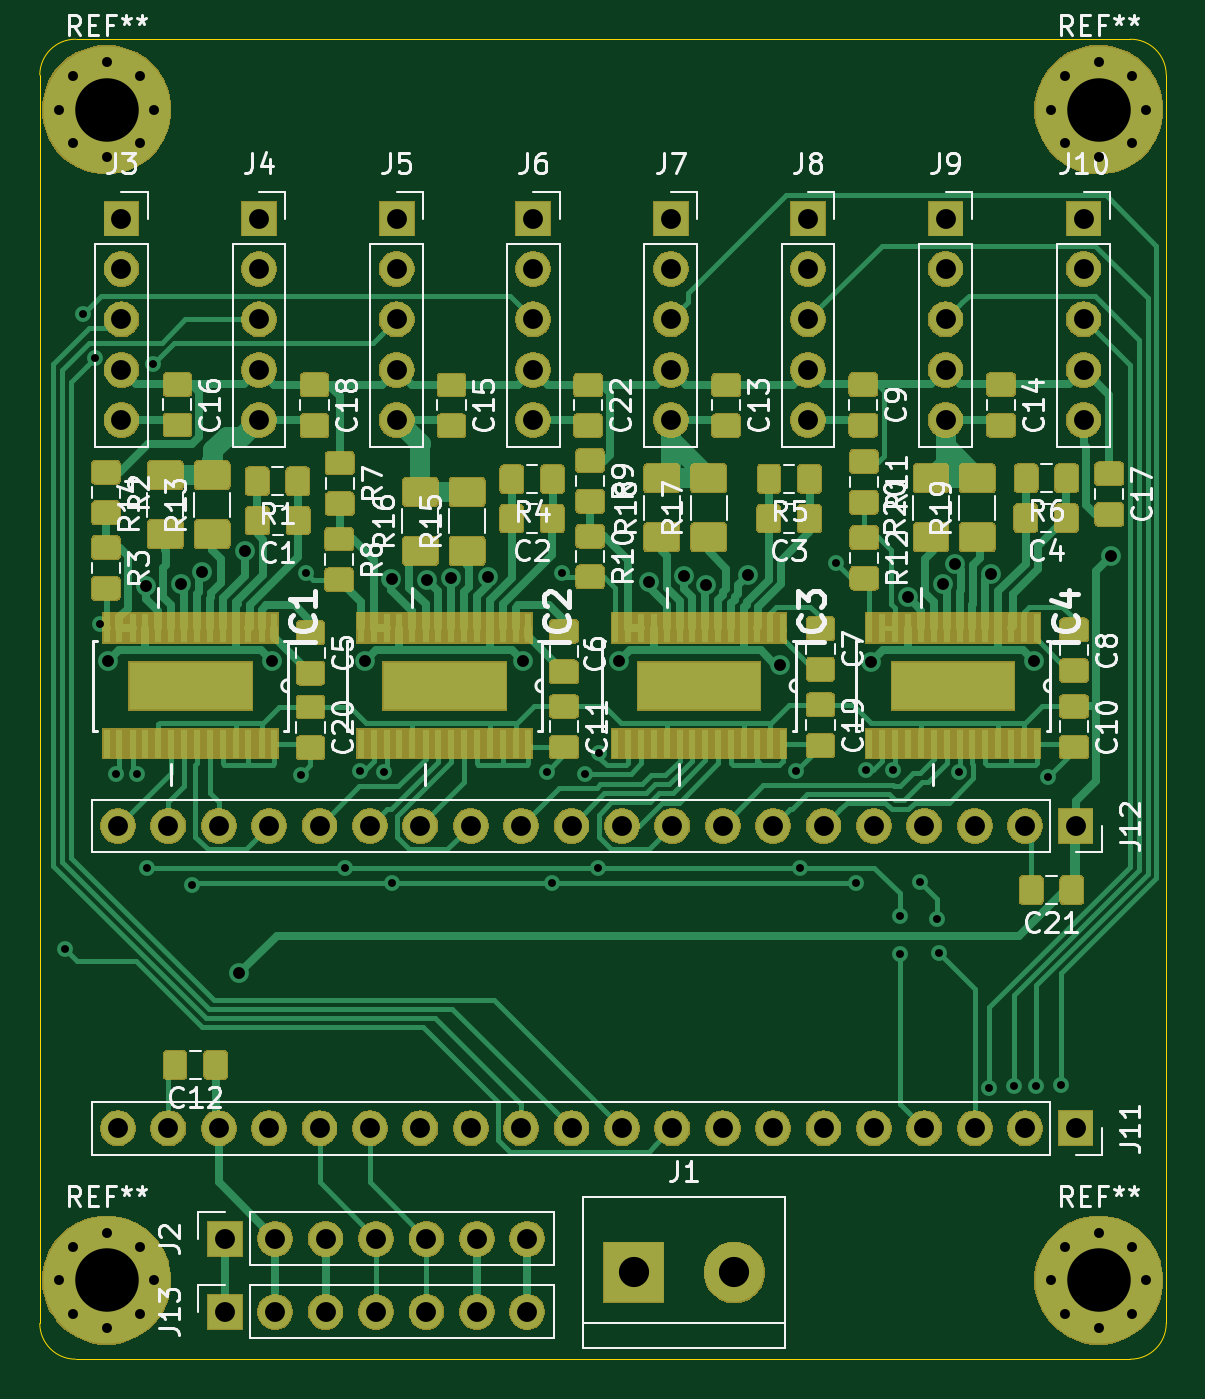
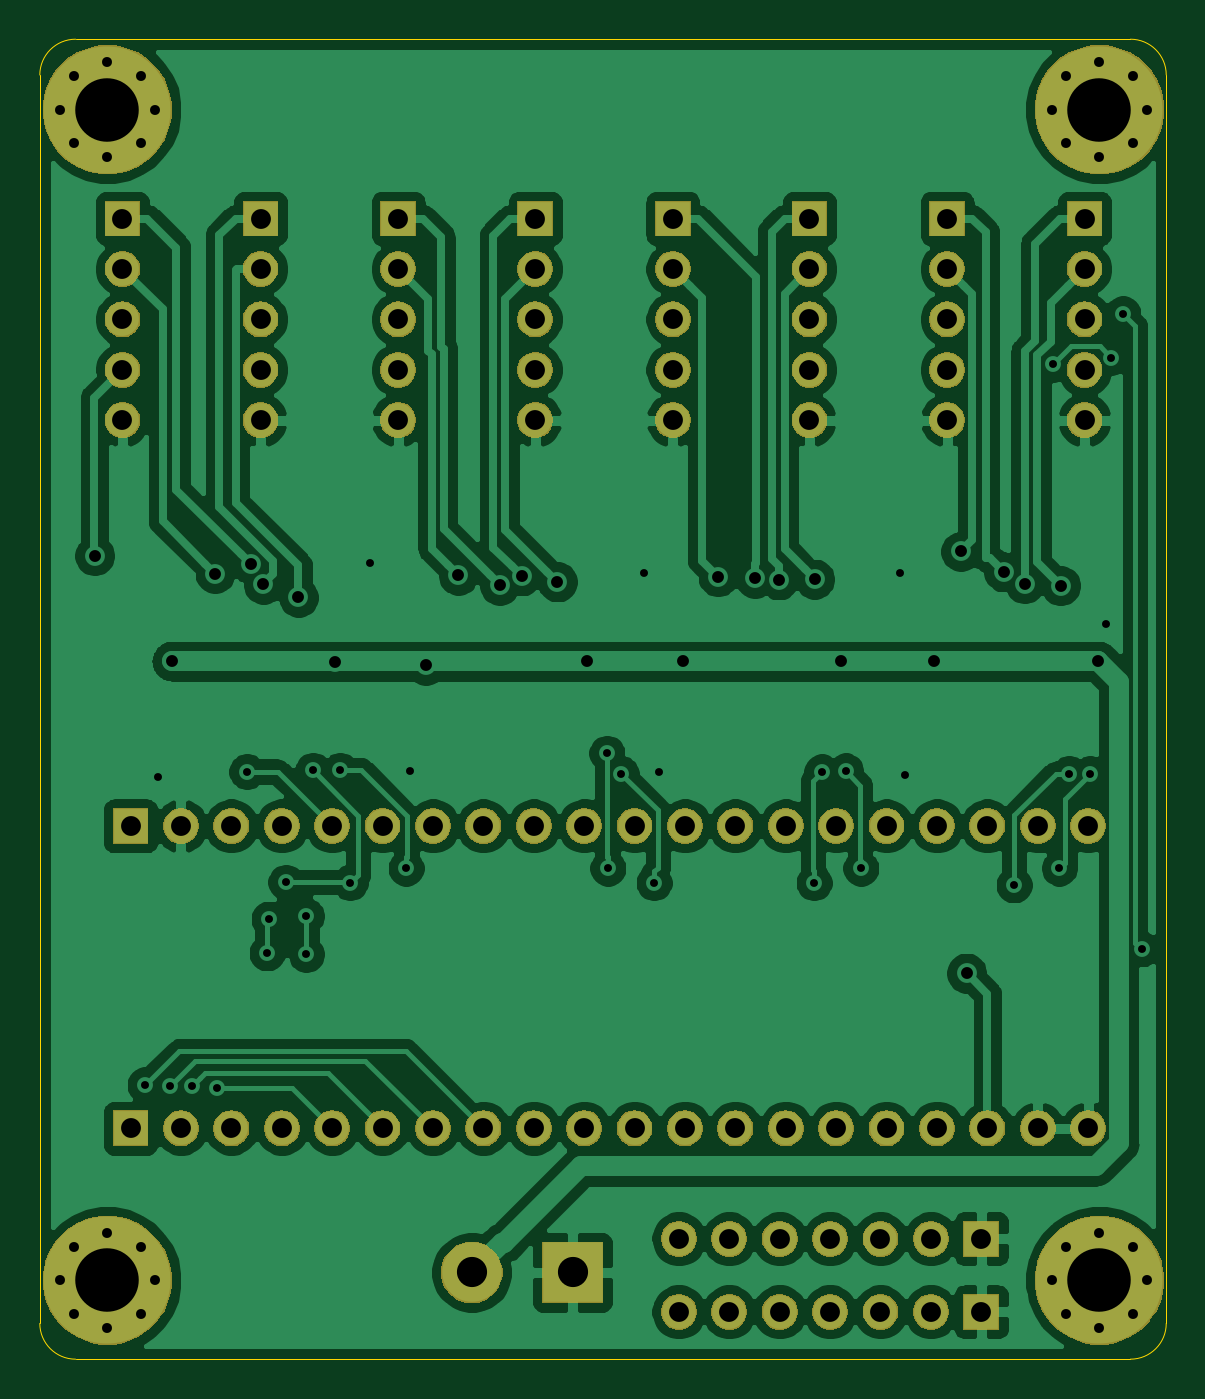
Circuit board: 11 layer files. Board 56.8 x 66.5 mm.
- bottom_copper: mixer Motor Driver board-B_Cu.gbr (154922 bytes)
- bottom_mask: mixer Motor Driver board-B_Mask.gbr (81401 bytes)
- paste: mixer Motor Driver board-B_Paste.gbr (506 bytes)
- bottom_silk: mixer Motor Driver board-B_SilkS.gbr (507 bytes)
- outline: mixer Motor Driver board-Edge_Cuts.gbr (971 bytes)
- top_copper: mixer Motor Driver board-F_Cu.gbr (187541 bytes)
- top_mask: mixer Motor Driver board-F_Mask.gbr (159641 bytes)
- paste: mixer Motor Driver board-F_Paste.gbr (143774 bytes)
- top_silk: mixer Motor Driver board-F_SilkS.gbr (58119 bytes)
- drill: mixer Motor Driver board-NPTH.drl (269 bytes)
- drill: mixer Motor Driver board-PTH.drl (3210 bytes)

=== bottom_copper: mixer Motor Driver board-B_Cu.gbr (154922 bytes, source omitted) ===
=== bottom_mask: mixer Motor Driver board-B_Mask.gbr (81401 bytes, source omitted) ===
=== paste: mixer Motor Driver board-B_Paste.gbr ===
G04 #@! TF.GenerationSoftware,KiCad,Pcbnew,(5.1.5)-3*
G04 #@! TF.CreationDate,2020-07-11T03:23:53+02:00*
G04 #@! TF.ProjectId,mixer Motor Driver board,6d697865-7220-44d6-9f74-6f7220447269,rev?*
G04 #@! TF.SameCoordinates,Original*
G04 #@! TF.FileFunction,Paste,Bot*
G04 #@! TF.FilePolarity,Positive*
%FSLAX46Y46*%
G04 Gerber Fmt 4.6, Leading zero omitted, Abs format (unit mm)*
G04 Created by KiCad (PCBNEW (5.1.5)-3) date 2020-07-11 03:23:53*
%MOMM*%
%LPD*%
G04 APERTURE LIST*
G04 APERTURE END LIST*
M02*

=== bottom_silk: mixer Motor Driver board-B_SilkS.gbr ===
G04 #@! TF.GenerationSoftware,KiCad,Pcbnew,(5.1.5)-3*
G04 #@! TF.CreationDate,2020-07-11T03:23:53+02:00*
G04 #@! TF.ProjectId,mixer Motor Driver board,6d697865-7220-44d6-9f74-6f7220447269,rev?*
G04 #@! TF.SameCoordinates,Original*
G04 #@! TF.FileFunction,Legend,Bot*
G04 #@! TF.FilePolarity,Positive*
%FSLAX46Y46*%
G04 Gerber Fmt 4.6, Leading zero omitted, Abs format (unit mm)*
G04 Created by KiCad (PCBNEW (5.1.5)-3) date 2020-07-11 03:23:53*
%MOMM*%
%LPD*%
G04 APERTURE LIST*
G04 APERTURE END LIST*
M02*

=== outline: mixer Motor Driver board-Edge_Cuts.gbr ===
G04 #@! TF.GenerationSoftware,KiCad,Pcbnew,(5.1.5)-3*
G04 #@! TF.CreationDate,2020-07-11T03:23:54+02:00*
G04 #@! TF.ProjectId,mixer Motor Driver board,6d697865-7220-44d6-9f74-6f7220447269,rev?*
G04 #@! TF.SameCoordinates,Original*
G04 #@! TF.FileFunction,Profile,NP*
%FSLAX46Y46*%
G04 Gerber Fmt 4.6, Leading zero omitted, Abs format (unit mm)*
G04 Created by KiCad (PCBNEW (5.1.5)-3) date 2020-07-11 03:23:54*
%MOMM*%
%LPD*%
G04 APERTURE LIST*
%ADD10C,0.050000*%
G04 APERTURE END LIST*
D10*
X42240200Y-74777600D02*
G75*
G02X40436800Y-72974200I0J1803400D01*
G01*
X97205800Y-72974200D02*
G75*
G02X95402400Y-74777600I-1803400J0D01*
G01*
X95402400Y-8255000D02*
G75*
G02X97205800Y-10058400I0J-1803400D01*
G01*
X40436800Y-10058400D02*
G75*
G02X42240200Y-8255000I1803400J0D01*
G01*
X42240200Y-8255000D02*
X95402400Y-8255000D01*
X97205800Y-72974200D02*
X97205800Y-10058400D01*
X42240200Y-74777600D02*
X95402400Y-74777600D01*
X40436800Y-10058400D02*
X40436800Y-72974200D01*
M02*

=== top_copper: mixer Motor Driver board-F_Cu.gbr (187541 bytes, source omitted) ===
=== top_mask: mixer Motor Driver board-F_Mask.gbr (159641 bytes, source omitted) ===
=== paste: mixer Motor Driver board-F_Paste.gbr (143774 bytes, source omitted) ===
=== top_silk: mixer Motor Driver board-F_SilkS.gbr (58119 bytes, source omitted) ===
=== drill: mixer Motor Driver board-NPTH.drl ===
M48
; DRILL file {KiCad (5.1.5)-3} date 07/11/20 03:23:56
; FORMAT={-:-/ absolute / inch / decimal}
; #@! TF.CreationDate,2020-07-11T03:23:56+02:00
; #@! TF.GenerationSoftware,Kicad,Pcbnew,(5.1.5)-3
; #@! TF.FileFunction,NonPlated,1,2,NPTH
FMAT,2
INCH
%
G90
G05
T0
M30

=== drill: mixer Motor Driver board-PTH.drl ===
M48
; DRILL file {KiCad (5.1.5)-3} date 07/11/20 03:23:56
; FORMAT={-:-/ absolute / inch / decimal}
; #@! TF.CreationDate,2020-07-11T03:23:56+02:00
; #@! TF.GenerationSoftware,Kicad,Pcbnew,(5.1.5)-3
; #@! TF.FileFunction,Plated,1,2,PTH
FMAT,2
INCH
T1C0.0157
T2C0.0197
T3C0.0236
T4C0.0394
T5C0.0598
T6C0.1260
%
G90
G05
T1
X1.641Y-2.13
X1.678Y-0.87
X1.702Y-0.957
X1.7112Y-1.486
X1.743Y-1.782
X1.785Y-1.782
X1.804Y-1.97
X1.816Y-0.97
X1.894Y-2.003
X2.111Y-1.784
X2.121Y-1.384
X2.198Y-1.97
X2.228Y-1.777
X2.275Y-1.779
X2.2907Y-1.9985
X2.598Y-1.778
X2.6081Y-1.9985
X2.628Y-1.385
X2.6735Y-1.782
X2.7Y-1.97
X2.702Y-1.742
X3.092Y-1.777
X3.1Y-1.97
X3.172Y-1.365
X3.2112Y-1.9985
X3.231Y-1.7756
X3.2851Y-1.7758
X3.298Y-2.065
X3.298Y-2.141
X3.339Y-1.998
X3.372Y-2.071
X3.376Y-2.138
X3.416Y-1.778
X3.476Y-2.4055
X3.525Y-2.402
X3.565Y-1.559
X3.569Y-2.402
X3.592Y-1.789
X3.618Y-2.4
T2
X1.63Y-0.4646
X1.6577Y-0.3978
X1.6577Y-0.5314
X1.7245Y-0.3701
X1.7245Y-0.5591
X1.7913Y-0.3978
X1.7913Y-0.5314
X1.819Y-0.4646
X3.5985Y-0.4646
X3.6262Y-0.3978
X3.6262Y-0.5314
X3.693Y-0.3701
X3.693Y-0.5591
X3.7598Y-0.3978
X3.7598Y-0.5314
X3.7875Y-0.4646
X1.63Y-2.7874
X1.6577Y-2.7206
X1.6577Y-2.8542
X1.7245Y-2.6929
X1.7245Y-2.8819
X1.7913Y-2.7206
X1.7913Y-2.8542
X1.819Y-2.7874
X3.5985Y-2.7874
X3.6262Y-2.7206
X3.6262Y-2.8542
X3.693Y-2.6929
X3.693Y-2.8819
X3.7598Y-2.7206
X3.7598Y-2.8542
X3.7875Y-2.7874
T3
X1.727Y-1.559
X1.8017Y-1.409
X1.8726Y-1.4053
X1.914Y-1.382
X1.988Y-2.178
X1.9995Y-1.3414
X2.052Y-1.559
X2.237Y-1.559
X2.2898Y-1.3962
X2.3606Y-1.3977
X2.408Y-1.3949
X2.4813Y-1.3917
X2.55Y-1.559
X2.742Y-1.559
X2.8Y-1.4017
X2.8709Y-1.3899
X2.9142Y-1.4087
X2.9969Y-1.3886
X3.0611Y-1.5673
X3.242Y-1.56
X3.3138Y-1.4325
X3.3836Y-1.4067
X3.4085Y-1.3665
X3.4793Y-1.3852
X3.565Y-1.559
X3.718Y-1.35
T4
X2.3Y-0.6809
X2.3Y-0.7809
X2.3Y-0.8809
X2.3Y-0.9809
X2.3Y-1.0809
X1.959Y-2.705
X2.059Y-2.705
X2.159Y-2.705
X2.259Y-2.705
X2.359Y-2.705
X2.459Y-2.705
X2.559Y-2.705
X3.389Y-0.6809
X3.389Y-0.7809
X3.389Y-0.8809
X3.389Y-0.9809
X3.389Y-1.0809
X1.959Y-2.85
X2.059Y-2.85
X2.159Y-2.85
X2.259Y-2.85
X2.359Y-2.85
X2.459Y-2.85
X2.559Y-2.85
X3.116Y-0.6809
X3.116Y-0.7809
X3.116Y-0.8809
X3.116Y-0.9809
X3.116Y-1.0809
X2.571Y-0.6809
X2.571Y-0.7809
X2.571Y-0.8809
X2.571Y-0.9809
X2.571Y-1.0809
X2.0268Y-0.6809
X2.0268Y-0.7809
X2.0268Y-0.8809
X2.0268Y-0.9809
X2.0268Y-1.0809
X1.747Y-2.486
X1.847Y-2.486
X1.947Y-2.486
X2.047Y-2.486
X2.147Y-2.486
X2.247Y-2.486
X2.347Y-2.486
X2.447Y-2.486
X2.547Y-2.486
X2.647Y-2.486
X2.747Y-2.486
X2.847Y-2.486
X2.947Y-2.486
X3.047Y-2.486
X3.147Y-2.486
X3.247Y-2.486
X3.347Y-2.486
X3.447Y-2.486
X3.547Y-2.486
X3.647Y-2.486
X3.663Y-0.6809
X3.663Y-0.7809
X3.663Y-0.8809
X3.663Y-0.9809
X3.663Y-1.0809
X1.747Y-1.886
X1.847Y-1.886
X1.947Y-1.886
X2.047Y-1.886
X2.147Y-1.886
X2.247Y-1.886
X2.347Y-1.886
X2.447Y-1.886
X2.547Y-1.886
X2.647Y-1.886
X2.747Y-1.886
X2.847Y-1.886
X2.947Y-1.886
X3.047Y-1.886
X3.147Y-1.886
X3.247Y-1.886
X3.347Y-1.886
X3.447Y-1.886
X3.547Y-1.886
X3.647Y-1.886
X1.754Y-0.6809
X1.754Y-0.7809
X1.754Y-0.8809
X1.754Y-0.9809
X1.754Y-1.0809
X2.844Y-0.6809
X2.844Y-0.7809
X2.844Y-0.8809
X2.844Y-0.9809
X2.844Y-1.0809
T5
X2.77Y-2.772
X2.97Y-2.772
T6
X3.693Y-0.4646
X1.7245Y-2.7874
X3.693Y-2.7874
X1.7245Y-0.4646
T0
M30

